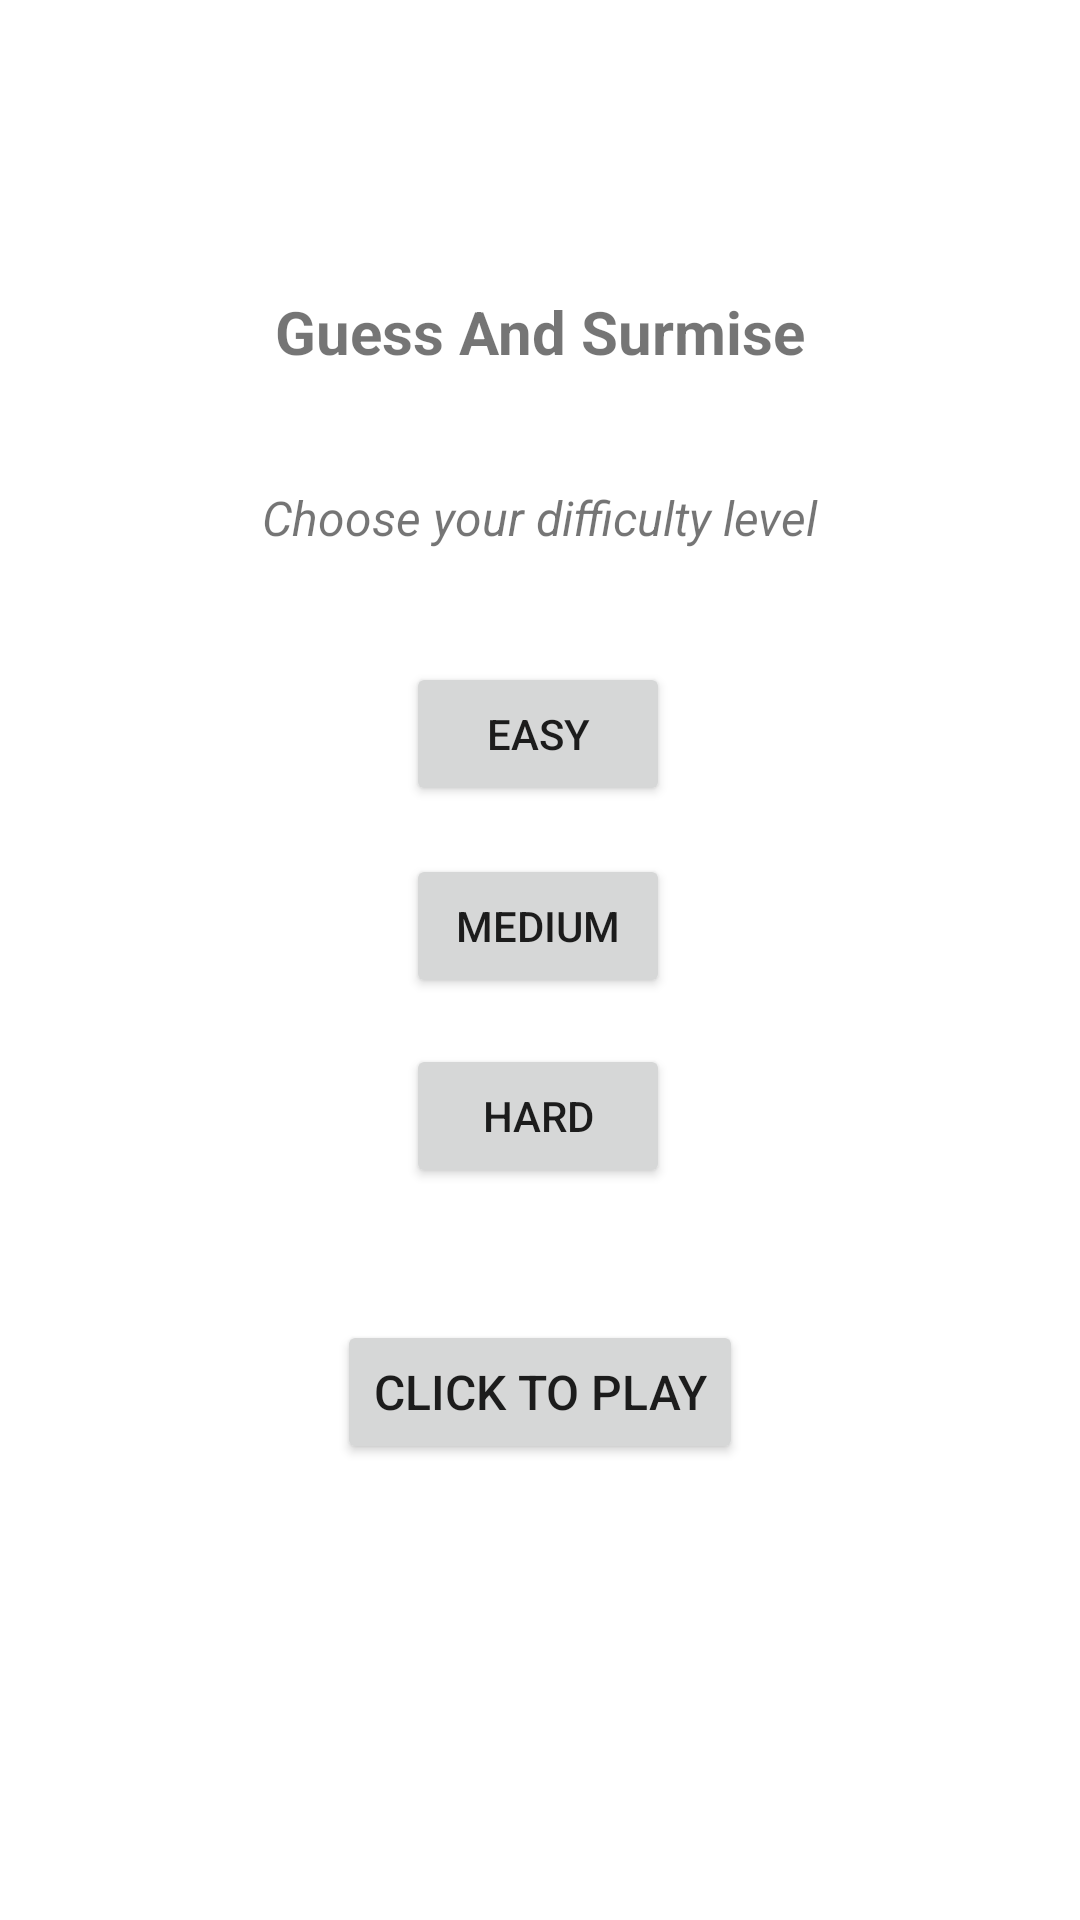

Here is an Android app screen rendered from its layout file. Give the layout XML and the strings, colors and styles it references.
<!-- AndroidManifest.xml: application theme Theme.GuessSurmise -->
<!-- res/layout/activity_default.xml -->
<?xml version="1.0" encoding="utf-8"?>
<androidx.constraintlayout.widget.ConstraintLayout xmlns:android="http://schemas.android.com/apk/res/android"
    xmlns:app="http://schemas.android.com/apk/res-auto"
    xmlns:tools="http://schemas.android.com/tools"
    android:layout_width="match_parent"
    android:layout_height="match_parent"
    tools:context=".DefaultActivity">

    <TextView
        android:id="@+id/textView2"
        android:layout_width="wrap_content"
        android:layout_height="wrap_content"
        android:text="Guess And Surmise"
        android:textSize="20sp"
        android:textStyle="bold"
        app:layout_constraintBottom_toTopOf="@+id/button3"
        app:layout_constraintEnd_toEndOf="parent"
        app:layout_constraintStart_toStartOf="parent"
        app:layout_constraintTop_toTopOf="parent" />

    <TextView
        android:id="@+id/textView3"
        android:layout_width="wrap_content"
        android:layout_height="wrap_content"
        android:text="Choose your difficulty level"
        android:textSize="16sp"
        android:textStyle="italic"
        app:layout_constraintBottom_toTopOf="@+id/button3"
        app:layout_constraintEnd_toEndOf="parent"
        app:layout_constraintStart_toStartOf="parent"
        app:layout_constraintTop_toBottomOf="@+id/textView2" />

    <Button
        android:id="@+id/button3"
        android:layout_width="wrap_content"
        android:layout_height="wrap_content"
        android:onClick="setEasyLevel"
        android:text="Easy"
        app:layout_constraintBottom_toBottomOf="parent"
        app:layout_constraintEnd_toEndOf="parent"
        app:layout_constraintHorizontal_bias="0.498"
        app:layout_constraintStart_toStartOf="parent"
        app:layout_constraintTop_toTopOf="parent"
        app:layout_constraintVertical_bias="0.373" />

    <Button
        android:id="@+id/button4"
        android:layout_width="wrap_content"
        android:layout_height="wrap_content"
        android:onClick="openConfirmPage"
        android:text="Click to Play"
        android:textSize="16sp"
        app:layout_constraintBottom_toBottomOf="parent"
        app:layout_constraintEnd_toEndOf="parent"
        app:layout_constraintStart_toStartOf="parent"
        app:layout_constraintTop_toTopOf="parent"
        app:layout_constraintVertical_bias="0.743" />

    <Button
        android:id="@+id/button6"
        android:layout_width="wrap_content"
        android:layout_height="wrap_content"
        android:onClick="setHardLevel"
        android:text="Hard"
        app:layout_constraintBottom_toBottomOf="parent"
        app:layout_constraintEnd_toEndOf="parent"
        app:layout_constraintHorizontal_bias="0.498"
        app:layout_constraintStart_toStartOf="parent"
        app:layout_constraintTop_toTopOf="parent"
        app:layout_constraintVertical_bias="0.588" />

    <Button
        android:id="@+id/button5"
        android:layout_width="wrap_content"
        android:layout_height="wrap_content"
        android:onClick="setMediumLevel"
        android:text="Medium"
        app:layout_constraintBottom_toBottomOf="parent"
        app:layout_constraintEnd_toEndOf="parent"
        app:layout_constraintHorizontal_bias="0.498"
        app:layout_constraintStart_toStartOf="parent"
        app:layout_constraintTop_toTopOf="parent"
        app:layout_constraintVertical_bias="0.481" />
</androidx.constraintlayout.widget.ConstraintLayout>
<!-- resources referenced by this layout -->
<resources>
  <style name="Theme.GuessSurmise" parent="Theme.MaterialComponents.DayNight.DarkActionBar">
          
          <item name="colorPrimary">@color/purple_500</item>
          <item name="colorPrimaryVariant">@color/purple_700</item>
          <item name="colorOnPrimary">@color/white</item>
          
          <item name="colorSecondary">@color/teal_200</item>
          <item name="colorSecondaryVariant">@color/teal_700</item>
          <item name="colorOnSecondary">@color/black</item>
          
          <item name="android:statusBarColor" tools:targetApi="l">?attr/colorPrimaryVariant</item>
          
      </style>
  <!-- not gathered from this repository: default colours our renderer supplied (Android Studio template values) -->
  <color name="purple_500">#FF6200EE</color>
  <color name="purple_700">#FF3700B3</color>
  <color name="teal_200">#FF03DAC5</color>
  <color name="teal_700">#FF018786</color>
  <color name="black">#FF000000</color>
  <color name="white">#FFFFFFFF</color>
</resources>
